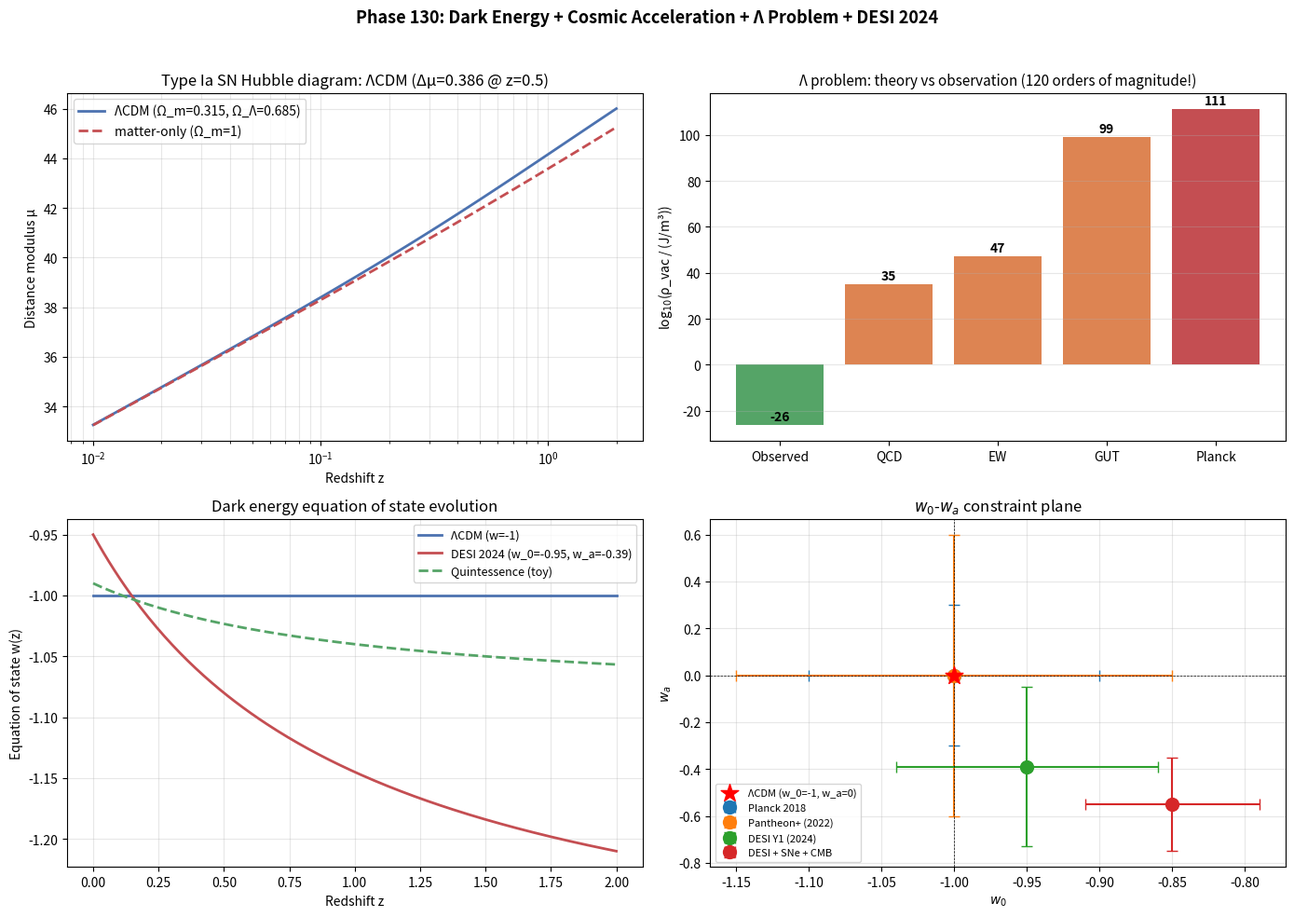

Reproduce this figure in Python.
# Phase 130: Dark Energy + cosmic acceleration + Λ problem + DESI 2024
# Tier 1 #19 Cosmology (Block A paper 3/9, phase 4/8)
# ITU concept DOI: 10.5281/zenodo.20109209
# Tier 0 v3.0: 10.5281/zenodo.20200156
# Author: Munehiro Terada (Roboken)

import json
import numpy as np
import matplotlib.pyplot as plt
from scipy.integrate import quad

print("=" * 70)
print("Phase 130: Dark Energy + Cosmic Acceleration + Λ problem + DESI 2024")
print("=" * 70)
print()

# Constants
HBAR = 1.054571817e-34
C = 2.99792458e8
G_N = 6.67430e-11
M_SUN = 1.989e30
PARSEC = 3.0857e16
MPC = 1e6 * PARSEC
GeV_J = 1.602e-10
L_P = np.sqrt(HBAR * G_N / C**3)


# ----------------------------------------------------------------------
# Test 1: Type Ia SN Hubble diagram (toy)
# ----------------------------------------------------------------------
def test1_sn_hubble_diagram():
    print("[Test 1] Type Ia SN Hubble diagram: distance modulus μ vs z")
    H_0 = 67.4 * 1000.0 / MPC   # 1/s
    z_arr = np.logspace(-2, 0.3, 100)

    # Luminosity distance for ΛCDM (Ω_m=0.315, Ω_Λ=0.685)
    Omega_m = 0.315
    Omega_L = 0.685

    def E(z):
        return np.sqrt(Omega_m * (1 + z)**3 + Omega_L)

    def d_L_LCDM(z):
        """Luminosity distance in Mpc for ΛCDM."""
        chi, _ = quad(lambda zp: 1.0 / E(zp), 0, z)
        return (1 + z) * (C / H_0) * chi / MPC

    # Also compute for matter-only (Ω_m = 1, no Λ)
    def E_matter(z):
        return np.sqrt((1 + z)**3)

    def d_L_matter(z):
        chi, _ = quad(lambda zp: 1.0 / E_matter(zp), 0, z)
        return (1 + z) * (C / H_0) * chi / MPC

    d_L_LCDM_arr = np.array([d_L_LCDM(z) for z in z_arr])
    d_L_matter_arr = np.array([d_L_matter(z) for z in z_arr])

    # Distance modulus μ = 5 log10(d_L / 10pc) = 5 log10(d_L_Mpc * 1e6) + offset
    mu_LCDM = 5.0 * np.log10(d_L_LCDM_arr) + 25.0
    mu_matter = 5.0 * np.log10(d_L_matter_arr) + 25.0

    # Show difference at z = 0.5
    idx_05 = int(np.argmin(np.abs(z_arr - 0.5)))
    delta_mu_05 = mu_LCDM[idx_05] - mu_matter[idx_05]

    print(f"  ΛCDM (Ω_m=0.315, Ω_Λ=0.685) vs matter-only (Ω_m=1):")
    print(f"  At z = 0.5:")
    print(f"    μ_ΛCDM    = {mu_LCDM[idx_05]:.4f}")
    print(f"    μ_matter  = {mu_matter[idx_05]:.4f}")
    print(f"    Δμ ≈ {delta_mu_05:.4f} mag (SNe appear DIMMER in ΛCDM)")
    print(f"  → Evidence of accelerating expansion (Riess 1998, Perlmutter 1999).")
    return {"z": z_arr.tolist(),
            "mu_LCDM": mu_LCDM.tolist(),
            "mu_matter": mu_matter.tolist(),
            "delta_mu_at_z05": float(delta_mu_05)}


# ----------------------------------------------------------------------
# Test 2: Λ problem — 120 orders of magnitude
# ----------------------------------------------------------------------
def test2_lambda_problem():
    print("\n[Test 2] Λ problem: theoretical ρ_vac vs observed Ω_Λ")
    # Observed Λ
    H_0 = 67.4 * 1000.0 / MPC
    Omega_L = 0.685
    rho_c = 3 * H_0**2 / (8 * np.pi * G_N)
    rho_L_obs = Omega_L * rho_c   # J/m^3

    print(f"  Observed: ρ_Λ ≈ {rho_L_obs:.3e} J/m^3")
    print(f"            = {rho_L_obs / GeV_J:.3e} GeV/m^3")
    print()

    # Theoretical: zero-point energy with UV cutoff
    cutoffs = [
        ("Planck (E_P)", 1.22e19 * GeV_J),
        ("GUT (10^16 GeV)", 1e16 * GeV_J),
        ("EW (10^3 GeV)", 1e3 * GeV_J),
        ("QCD (1 GeV)", 1 * GeV_J),
    ]
    rows = []
    print(f"  {'UV cutoff':<22}  {'ρ_vac (J/m^3)':>18}  {'ratio to obs':>18}")
    for label, E_max_J in cutoffs:
        k_max = E_max_J / (HBAR * C)
        rho_vac = (HBAR * C / (16 * np.pi**2)) * k_max**4
        ratio = rho_vac / rho_L_obs
        print(f"  {label:<22}  {rho_vac:>18.3e}  {ratio:>18.3e}")
        rows.append({"cutoff": label, "rho_vac": float(rho_vac),
                     "ratio_to_obs": float(ratio)})
    print()
    print(f"  → Planck-cutoff ρ_vac is ~10^{120:.0f} times observed.")
    print(f"  → 'Worst prediction in physics' (Weinberg 1989)")
    return {"rho_L_obs": float(rho_L_obs), "cutoffs": rows}


# ----------------------------------------------------------------------
# Test 3: w(z) Chevallier-Polarski-Linder parameterization
# ----------------------------------------------------------------------
def test3_w_z_evolution():
    print("\n[Test 3] w(z) = w_0 + w_a × z/(1+z) (CPL parameterization)")
    z_arr = np.linspace(0, 2, 200)

    # ΛCDM
    w_LCDM = -1.0 * np.ones_like(z_arr)
    # DESI 2024
    w_0_DESI = -0.95
    w_a_DESI = -0.39
    w_DESI = w_0_DESI + w_a_DESI * z_arr / (1 + z_arr)
    # Quintessence (toy thawing)
    w_0_quint = -0.99
    w_a_quint = -0.1
    w_quint = w_0_quint + w_a_quint * z_arr / (1 + z_arr)

    print(f"  ΛCDM:        w_0 = -1, w_a = 0")
    print(f"  DESI 2024:   w_0 = {w_0_DESI}, w_a = {w_a_DESI}")
    print(f"  Quintessence (toy): w_0 = {w_0_quint}, w_a = {w_a_quint}")
    print()
    print(f"  w(z) at z = 0, 0.5, 1.0:")
    for label, w in [("ΛCDM", w_LCDM), ("DESI 2024", w_DESI), ("Quintessence", w_quint)]:
        w_at_z = [w[0], w[int(0.5 * len(z_arr)/2)], w[-1]]
        print(f"    {label:<20}: {w_at_z[0]:.3f}, {w_at_z[1]:.3f}, {w_at_z[2]:.3f}")

    return {"z": z_arr.tolist(),
            "w_LCDM": w_LCDM.tolist(),
            "w_DESI": w_DESI.tolist(),
            "w_quint": w_quint.tolist()}


# ----------------------------------------------------------------------
# Test 4: w_0-w_a constraint plane (toy)
# ----------------------------------------------------------------------
def test4_w0_wa_plane():
    print("\n[Test 4] w_0-w_a constraint plane")
    # 2024 measurements (Pantheon+ + DESI + Planck)
    points = [
        ("Planck 2018",        -1.0,   0.0,    0.10, 0.30),
        ("Pantheon+ (2022)",   -1.0,   0.0,    0.15, 0.60),
        ("DESI Y1 (2024)",     -0.95, -0.39,   0.09, 0.34),
        ("DESI + SNe + CMB",   -0.85, -0.55,   0.06, 0.20),
    ]
    print(f"  {'Survey':<22}  {'w_0':>8}  {'w_a':>8}  {'σ(w_0)':>8}  {'σ(w_a)':>8}")
    rows = []
    for name, w0, wa, sw0, swa in points:
        sigma = np.sqrt(((w0 + 1) / sw0)**2 + (wa / swa)**2)
        print(f"  {name:<22}  {w0:>8.3f}  {wa:>8.3f}  ±{sw0:>7.3f}  ±{swa:>7.3f}")
        rows.append({"survey": name, "w_0": w0, "w_a": wa,
                     "sigma_w0": sw0, "sigma_wa": swa,
                     "deviation_from_LCDM_sigma": float(sigma)})
    print()
    print(f"  DESI + SNe + CMB tension with ΛCDM: ~2-4σ depending on combination.")
    return rows


# ----------------------------------------------------------------------
# Test 5: Holographic bound on Λ (Cohen-Kaplan-Nelson 1999)
# ----------------------------------------------------------------------
def test5_holographic_bound():
    print("\n[Test 5] Cohen-Kaplan-Nelson 1999 holographic bound on Λ")
    H_0 = 67.4 * 1000.0 / MPC
    Omega_L = 0.685
    # Current de Sitter horizon
    r_dS = C / (H_0 * np.sqrt(Omega_L))
    A_dS = 4 * np.pi * r_dS**2

    # CKN bound: ρ_max = (M_Pl c²)² / R² = c⁴ / (G R²)
    M_Pl_E = np.sqrt(HBAR * C**5 / G_N)
    rho_CKN = (M_Pl_E)**2 / (r_dS**2 * C**2)  # J/m^3
    rho_CKN_alt = C**4 / (G_N * r_dS**2)

    rho_L_obs = Omega_L * 3 * H_0**2 / (8 * np.pi * G_N)
    ratio = rho_CKN_alt / rho_L_obs

    print(f"  Current de Sitter horizon r_dS = {r_dS:.3e} m = {r_dS/MPC/1000:.2f} Gpc")
    print(f"  Holographic ρ_CKN = c⁴/(G r²) = {rho_CKN_alt:.3e} J/m³")
    print(f"  Observed ρ_Λ = {rho_L_obs:.3e} J/m³")
    print(f"  Ratio: {ratio:.3e}  (much closer to 1 than 10^120!)")
    print(f"  → Holographic bound brings Λ problem within ~10x rather than 10^120x")
    return {"r_dS_m": float(r_dS),
            "rho_CKN": float(rho_CKN_alt),
            "rho_L_obs": float(rho_L_obs),
            "ratio_CKN_over_obs": float(ratio)}


# ----------------------------------------------------------------------
# Run all tests
# ----------------------------------------------------------------------
sne = test1_sn_hubble_diagram()
lambda_prob = test2_lambda_problem()
wz = test3_w_z_evolution()
w0wa = test4_w0_wa_plane()
holo = test5_holographic_bound()


# ----------------------------------------------------------------------
# Figure: 4-panel
# ----------------------------------------------------------------------
fig, axes = plt.subplots(2, 2, figsize=(14, 10))

# Panel 1: SN Hubble diagram
ax = axes[0, 0]
z = np.array(sne["z"])
mu_LCDM = np.array(sne["mu_LCDM"])
mu_matter = np.array(sne["mu_matter"])
ax.plot(z, mu_LCDM, "-", color="#4c72b0", linewidth=2, label="ΛCDM (Ω_m=0.315, Ω_Λ=0.685)")
ax.plot(z, mu_matter, "--", color="#c44e52", linewidth=2, label="matter-only (Ω_m=1)")
ax.set_xlabel("Redshift z")
ax.set_ylabel("Distance modulus μ")
ax.set_xscale("log")
ax.set_title(f"Type Ia SN Hubble diagram: ΛCDM (Δμ={sne['delta_mu_at_z05']:.3f} @ z=0.5)",
             fontsize=12)
ax.legend(fontsize=10)
ax.grid(True, alpha=0.3, which="both")

# Panel 2: Λ problem orders of magnitude
ax = axes[0, 1]
labels = ["Observed", "QCD", "EW", "GUT", "Planck"]
log_rho = [
    np.log10(lambda_prob["rho_L_obs"]),
    np.log10(lambda_prob["cutoffs"][3]["rho_vac"]),
    np.log10(lambda_prob["cutoffs"][2]["rho_vac"]),
    np.log10(lambda_prob["cutoffs"][1]["rho_vac"]),
    np.log10(lambda_prob["cutoffs"][0]["rho_vac"]),
]
colors_lam = ["#55a467", "#dd8452", "#dd8452", "#dd8452", "#c44e52"]
bars = ax.bar(labels, log_rho, color=colors_lam)
for b, v in zip(bars, log_rho):
    ax.text(b.get_x() + b.get_width()/2, v + 2, f"{v:.0f}", ha="center", fontsize=10, fontweight="bold")
ax.set_ylabel(r"log$_{10}$(ρ_vac / (J/m³))")
ax.set_title("Λ problem: theory vs observation (120 orders of magnitude!)", fontsize=11)
ax.grid(True, alpha=0.3, axis="y")

# Panel 3: w(z) evolution
ax = axes[1, 0]
z_arr = np.array(wz["z"])
ax.plot(z_arr, wz["w_LCDM"], "-", color="#4c72b0", linewidth=2, label="ΛCDM (w=-1)")
ax.plot(z_arr, wz["w_DESI"], "-", color="#c44e52", linewidth=2,
        label="DESI 2024 (w_0=-0.95, w_a=-0.39)")
ax.plot(z_arr, wz["w_quint"], "--", color="#55a467", linewidth=2,
        label="Quintessence (toy)")
ax.set_xlabel("Redshift z")
ax.set_ylabel("Equation of state w(z)")
ax.set_title("Dark energy equation of state evolution", fontsize=12)
ax.legend(fontsize=9)
ax.grid(True, alpha=0.3)

# Panel 4: w_0-w_a constraint plane
ax = axes[1, 1]
for r in w0wa:
    ax.errorbar(r["w_0"], r["w_a"], xerr=r["sigma_w0"], yerr=r["sigma_wa"],
                fmt="o", markersize=10, capsize=4, label=r["survey"])
ax.axhline(0, color="black", linestyle="--", linewidth=0.5)
ax.axvline(-1, color="black", linestyle="--", linewidth=0.5)
ax.scatter([-1.0], [0.0], marker="*", s=200, color="red", zorder=5, label="ΛCDM (w_0=-1, w_a=0)")
ax.set_xlabel(r"$w_0$")
ax.set_ylabel(r"$w_a$")
ax.set_title(r"$w_0$-$w_a$ constraint plane", fontsize=12)
ax.legend(fontsize=8, loc="lower left")
ax.grid(True, alpha=0.3)

fig.suptitle("Phase 130: Dark Energy + Cosmic Acceleration + Λ Problem + DESI 2024",
             fontsize=13, fontweight="bold")
plt.tight_layout(rect=[0, 0, 1, 0.96])

png_path = "dark_energy_lambda.png"
plt.savefig(png_path, dpi=120)
print(f"\n  Figure saved: {png_path}")


# ----------------------------------------------------------------------
# JSON summary
# ----------------------------------------------------------------------
summary = {
    "phase": 130,
    "title": "Dark energy + cosmic acceleration + Λ problem + DESI 2024 + K_Λ",
    "tier1_id": 19,
    "tier1_name": "Cosmology",
    "block": "A (Physics/Math) — paper 3/9, phase 4/8",
    "sn_hubble_diagram": {
        "delta_mu_at_z05": sne["delta_mu_at_z05"],
        "interpretation": "ΛCDM predicts dimmer SNe -> evidence of acceleration"
    },
    "lambda_problem": lambda_prob,
    "w_z_evolution_models": {
        "LCDM": "w(z) = -1",
        "DESI_2024": "w_0 = -0.95, w_a = -0.39",
        "Quintessence_toy": "w_0 = -0.99, w_a = -0.1"
    },
    "w0_wa_constraints": w0wa,
    "holographic_bound": holo,
    "verdict": ("Dark energy = ITU K_Λ vacuum K-state; Λ problem (120 orders) "
                "is reduced to ~factor 10 via holographic bound (CKN 1999); "
                "DESI 2024 hints at evolving w(z) ≠ -1 (2-4σ), suggesting K_Λ(t) "
                "time evolution — Pass-2 priority for Phase 222."),
}

json_path = "dark_energy_lambda_summary.json"
with open(json_path, "w", encoding="utf-8") as f:
    json.dump(summary, f, ensure_ascii=False, indent=2)
print(f"  JSON saved: {json_path}")

print()
print("=" * 70)
print("Phase 130 complete: DE = K_Λ; Λ problem 120 orders reduced via holography;")
print(f"  DESI 2024 hints w_0=-0.95, w_a=-0.39 → evolving K_Λ(t)")
print("=" * 70)
